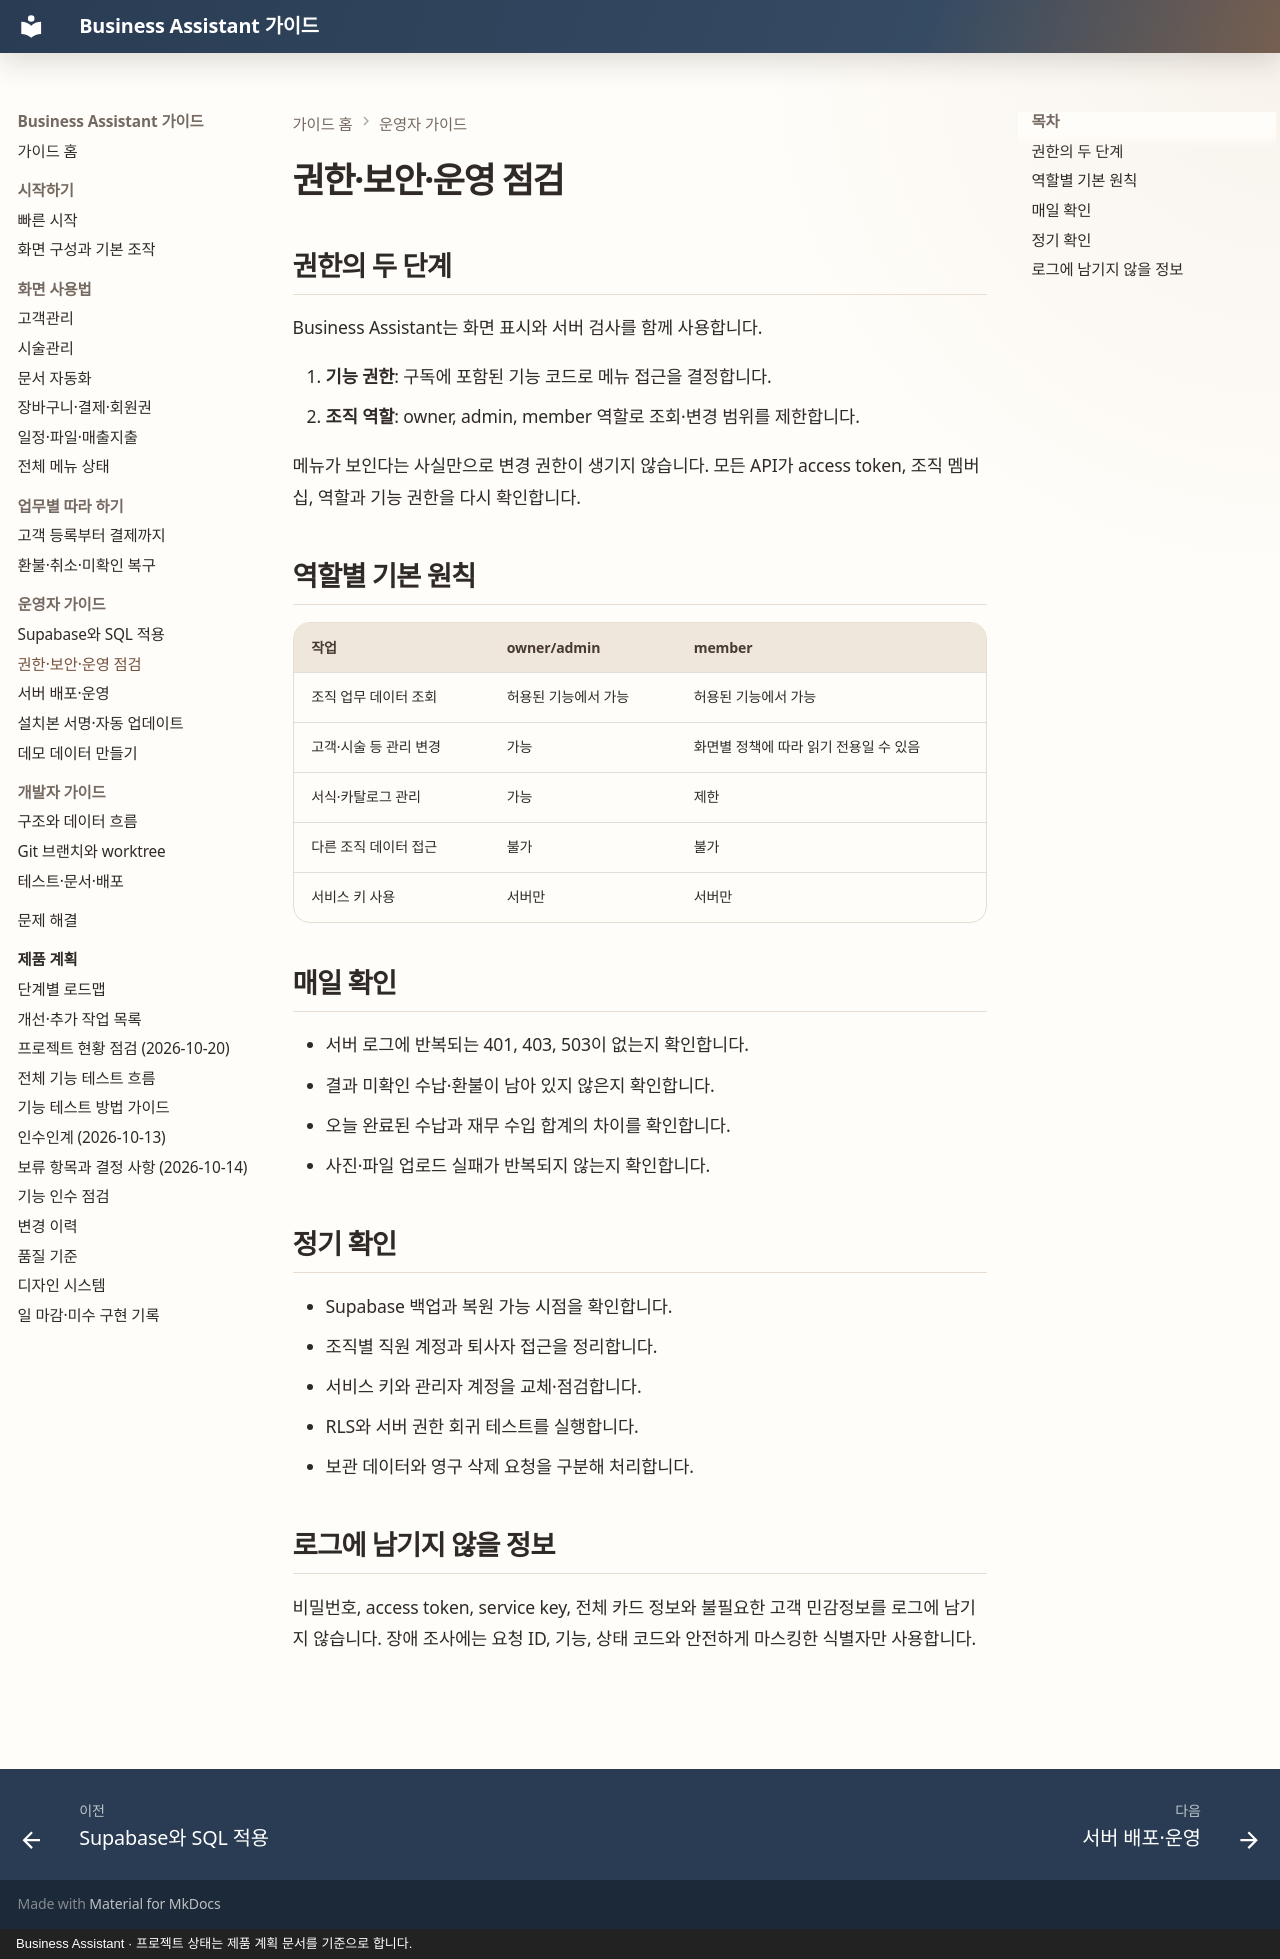

repository: MyungSungKim12/business-assistant · page: guide/admin/permissions-and-operations/index.html · generator: mkdocs · copyright: Business Assistant · 프로젝트 상태는 제품 계획 문서를 기준으로 합니다.

# 권한·보안·운영 점검

## 권한의 두 단계

Business Assistant는 화면 표시와 서버 검사를 함께 사용합니다.

1. **기능 권한**: 구독에 포함된 기능 코드로 메뉴 접근을 결정합니다.
2. **조직 역할**: owner, admin, member 역할로 조회·변경 범위를 제한합니다.

메뉴가 보인다는 사실만으로 변경 권한이 생기지 않습니다. 모든 API가 access token, 조직 멤버십, 역할과 기능 권한을 다시 확인합니다.

## 역할별 기본 원칙

| 작업 | owner/admin | member |
| --- | --- | --- |
| 조직 업무 데이터 조회 | 허용된 기능에서 가능 | 허용된 기능에서 가능 |
| 고객·시술 등 관리 변경 | 가능 | 화면별 정책에 따라 읽기 전용일 수 있음 |
| 서식·카탈로그 관리 | 가능 | 제한 |
| 다른 조직 데이터 접근 | 불가 | 불가 |
| 서비스 키 사용 | 서버만 | 서버만 |

## 매일 확인

- 서버 로그에 반복되는 401, 403, 503이 없는지 확인합니다.
- 결과 미확인 수납·환불이 남아 있지 않은지 확인합니다.
- 오늘 완료된 수납과 재무 수입 합계의 차이를 확인합니다.
- 사진·파일 업로드 실패가 반복되지 않는지 확인합니다.

## 정기 확인

- Supabase 백업과 복원 가능 시점을 확인합니다.
- 조직별 직원 계정과 퇴사자 접근을 정리합니다.
- 서비스 키와 관리자 계정을 교체·점검합니다.
- RLS와 서버 권한 회귀 테스트를 실행합니다.
- 보관 데이터와 영구 삭제 요청을 구분해 처리합니다.

## 로그에 남기지 않을 정보

비밀번호, access token, service key, 전체 카드 정보와 불필요한 고객 민감정보를 로그에 남기지 않습니다. 장애 조사에는 요청 ID, 기능, 상태 코드와 안전하게 마스킹한 식별자만 사용합니다.
